Dataset: Parkinsons-disease-prediction-using-CNN-main (GitHub, AmanK1203/Parkinsons-disease). Classes: healthy, Parkinsons.

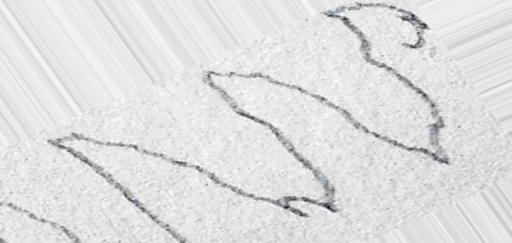
Label: Parkinsons

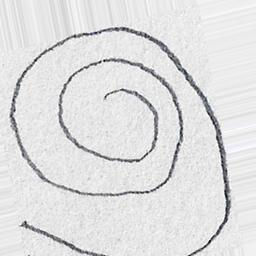
Label: healthy

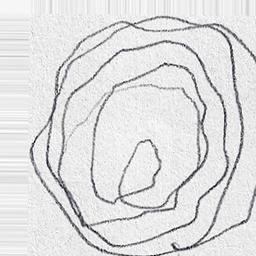
Label: Parkinsons

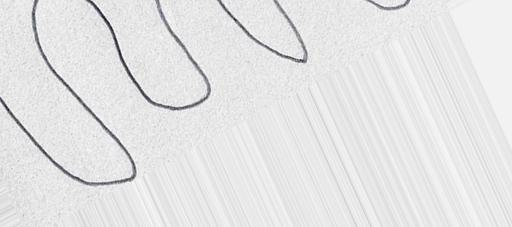
Label: healthy

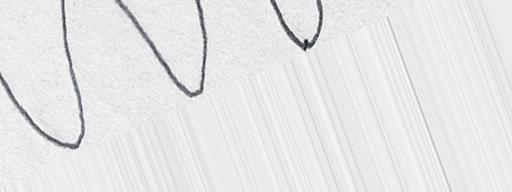
Label: healthy

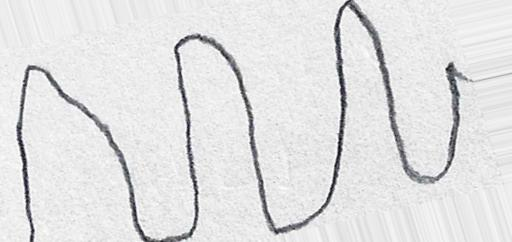
Label: healthy
